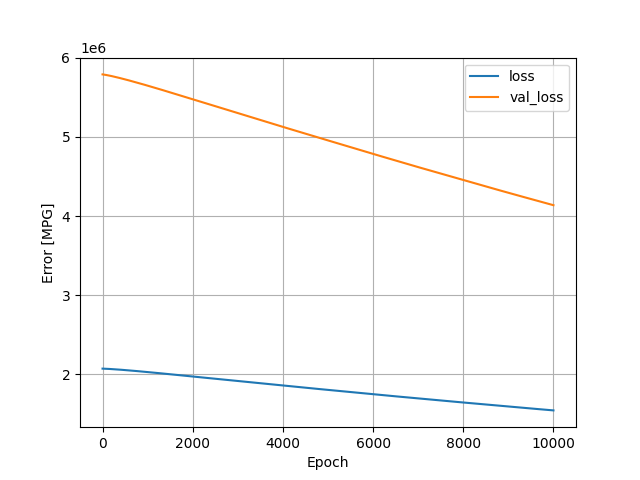

The file beside this chart, header and first rows:
, loss, val_loss, epoch
0, 2069044, 5791565, 0
1, 2069025, 5791492, 1
2, 2069006, 5791417, 2
3, 2068986, 5791342, 3
4, 2068967, 5791266, 4
5, 2068947, 5791189, 5
6, 2068927, 5791112, 6
7, 2068906, 5791034, 7
8, 2068886, 5790956, 8
9, 2068865, 5790879, 9
10, 2068845, 5790800, 10
11, 2068824, 5790721, 11
12, 2068803, 5790641, 12
13, 2068782, 5790561, 13
14, 2068761, 5790480, 14
15, 2068740, 5790400, 15
16, 2068718, 5790318, 16
17, 2068696, 5790236, 17
18, 2068675, 5790153, 18
19, 2068653, 5790071, 19
20, 2068631, 5789988, 20
21, 2068609, 5789904, 21
22, 2068587, 5789820, 22
23, 2068564, 5789736, 23
24, 2068542, 5789652, 24
25, 2068520, 5789566, 25
26, 2068497, 5789480, 26
27, 2068474, 5789394, 27
28, 2068451, 5789308, 28
29, 2068428, 5789220, 29
30, 2068404, 5789132, 30
31, 2068382, 5789044, 31
32, 2068358, 5788958, 32
33, 2068334, 5788868, 33
34, 2068311, 5788780, 34
35, 2068287, 5788692, 35
36, 2068263, 5788602, 36
37, 2068239, 5788512, 37
38, 2068215, 5788420, 38
39, 2068191, 5788331, 39
40, 2068167, 5788240, 40
41, 2068142, 5788148, 41
42, 2068118, 5788057, 42
43, 2068093, 5787966, 43
44, 2068069, 5787873, 44
45, 2068044, 5787780, 45
46, 2068019, 5787686, 46
47, 2067994, 5787592, 47
48, 2067969, 5787498, 48
49, 2067943, 5787404, 49
50, 2067918, 5787308, 50
51, 2067892, 5787212, 51
52, 2067867, 5787116, 52
53, 2067841, 5787020, 53
54, 2067815, 5786924, 54
55, 2067789, 5786827, 55
56, 2067763, 5786730, 56
57, 2067737, 5786632, 57
58, 2067711, 5786535, 58
59, 2067685, 5786436, 59
... 9,940 more rows
